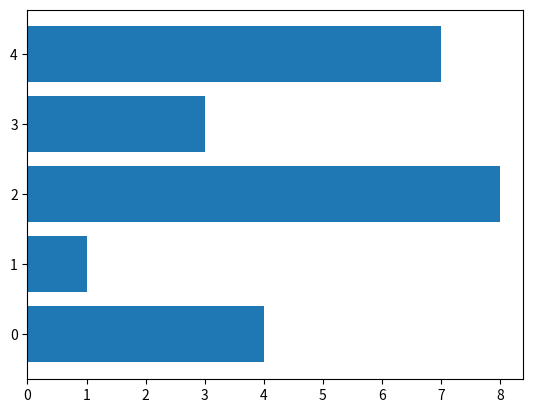

Python code for this plot:
from matplotlib import pyplot
columns = [0, 1, 2, 3, 4]
heights = [4, 1, 8, 3, 7]
pyplot.barh(columns, heights, color='#1F77B4')
pyplot.show()